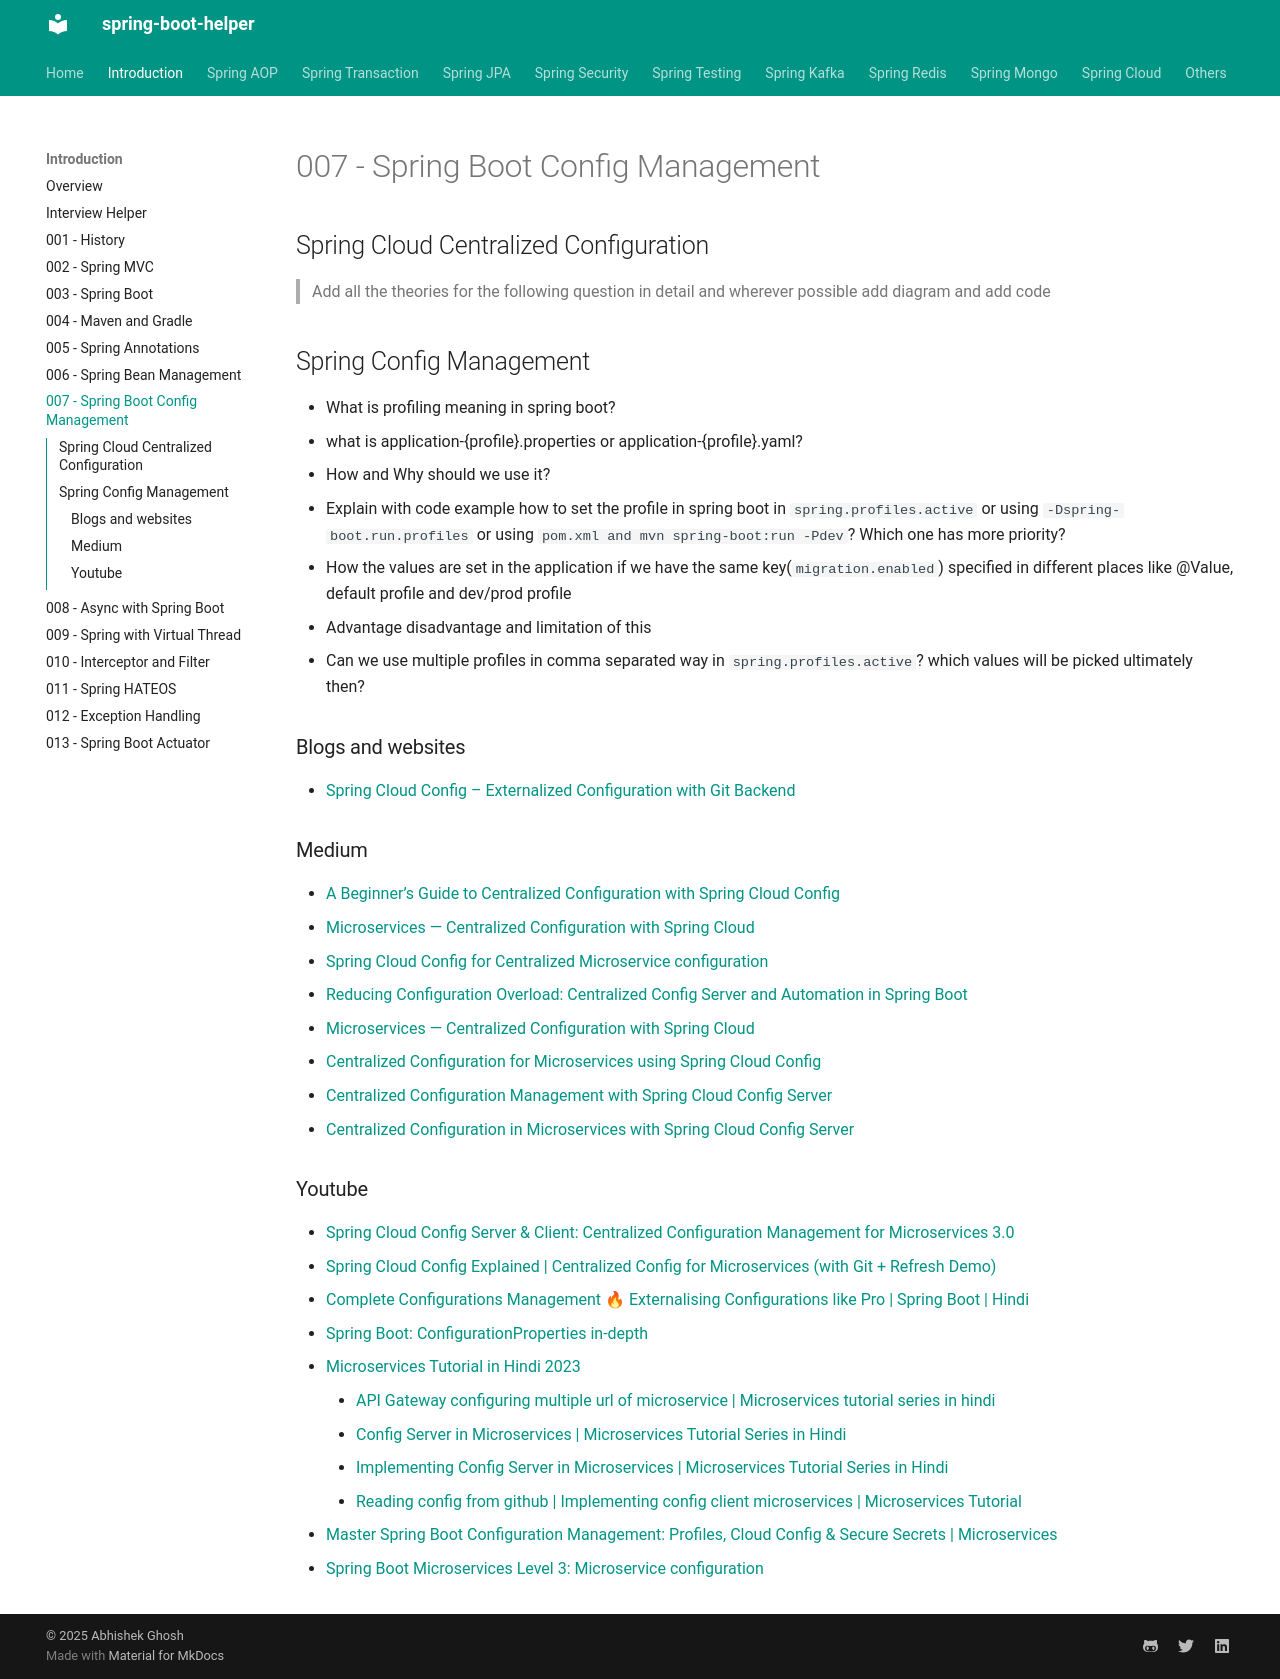

repository: abhishekghoshh/spring-boot-helper · page: spring-introduction/007-config/index.html · generator: mkdocs

## Spring Cloud Centralized Configuration



> Add all the theories for the following question in detail and wherever possible add diagram and add code

## Spring Config Management

- What is profiling meaning in spring boot? 
- what is application-{profile}.properties or application-{profile}.yaml?
- How and Why should we use it? 
- Explain with code example how to set the profile in spring boot in `spring.profiles.active` or using `-Dspring-boot.run.profiles` or using `pom.xml and mvn spring-boot:run -Pdev`? Which one has more priority?
- How the values are set in the application if we have the same key(`migration.enabled`) specified in different places like @Value, default profile and dev/prod profile
- Advantage disadvantage and limitation of this
- Can we use multiple profiles in comma separated way in `spring.profiles.active`? which values will be picked ultimately then?





### Blogs and websites

- [Spring Cloud Config – Externalized Configuration with Git Backend](https://www.baeldung.com/spring-cloud-configuration)


### Medium

- [A Beginner’s Guide to Centralized Configuration with Spring Cloud Config](https://medium.com/@AlexanderObregon/a-beginners-guide-to-centralized-configuration-with-spring-cloud-config-6dfb6c70b5ad)
- [Microservices — Centralized Configuration with Spring Cloud](https://medium.com/javarevisited/microservices-centralized-configuration-with-spring-cloud-f9e41b511a56)
- [Spring Cloud Config for Centralized Microservice configuration](https://medium.com/@anupriyakumawat95/spring-cloud-config-for-centralised-microservice-configuration-bde36379cc4e)
- [Reducing Configuration Overload: Centralized Config Server and Automation in Spring Boot](https://blog.devgenius.io/reducing-configuration-overload-centralized-config-server-and-automation-in-spring-boot-8b898bcf52f0)
- [Microservices — Centralized Configuration with Spring Cloud](https://medium.com/@ijayakantha/microservices-centralized-configuration-with-spring-cloud-f2a1f7b78cc2)
- [Centralized Configuration for Microservices using Spring Cloud Config](https://medium.com/javarevisited/centralized-configuration-for-microservices-using-spring-cloud-config-c7845cbccc34)
- [Centralized Configuration Management with Spring Cloud Config Server](https://blog.devops.dev/centralized-configuration-management-with-spring-cloud-config-server-6613414cbb05)
- [Centralized Configuration in Microservices with Spring Cloud Config Server](https://codeburst.io/spring-cloud-config-centralized-configuration-in-microservices-f4ec243512db)



### Youtube

- [Spring Cloud Config Server & Client: Centralized Configuration Management for Microservices 3.0](https://www.youtube.com/watch?v=gZSqmmdmIf4)
- [Spring Cloud Config Explained | Centralized Config for Microservices (with Git + Refresh Demo)](https://www.youtube.com/watch?v=FNM6JwycIXI)
- [Complete Configurations Management 🔥 Externalising Configurations like Pro | Spring Boot | Hindi](https://www.youtube.com/watch?v=oP_iXYW79fc)
- [Spring Boot: ConfigurationProperties in-depth](https://www.youtube.com/watch?v=8IoR4AGf8xc&list=PL6W8uoQQ2c60g6_fcjDCLHSx1LBeVYqyZ&index=44)


- [Microservices Tutorial in Hindi 2023](https://www.youtube.com/playlist?list=PL0zysOflRCelb2Y4WOVckFC6B050BzV0D)
    - [API Gateway configuring multiple url of microservice | Microservices tutorial series in hindi](https://www.youtube.com/watch?v=bSAtR6oYJsc&list=PL0zysOflRCelb2Y4WOVckFC6B050BzV0D&index=20)
    - [Config Server in Microservices | Microservices Tutorial Series in Hindi](https://www.youtube.com/watch?v=VNYWCl7Z-_c&list=PL0zysOflRCelb2Y4WOVckFC6B050BzV0D&index=22)
    - [Implementing Config Server in Microservices | Microservices Tutorial Series in Hindi](https://www.youtube.com/watch?v=kaNHT6_MV-Q&list=PL0zysOflRCelb2Y4WOVckFC6B050BzV0D&index=23)
    - [Reading config from github | Implementing config client microservices | Microservices Tutorial](https://www.youtube.com/watch?v=q1D1TNfsdhA&list=PL0zysOflRCelb2Y4WOVckFC6B050BzV0D&index=24)


- [Master Spring Boot Configuration Management: Profiles, Cloud Config & Secure Secrets | Microservices](https://www.youtube.com/watch?v=OIXtqbNJ01I)

- [Spring Boot Microservices Level 3: Microservice configuration](https://www.youtube.com/playlist?list=PLqq-6Pq4lTTaoaVoQVfRJPqvNTCjcTvJB)
